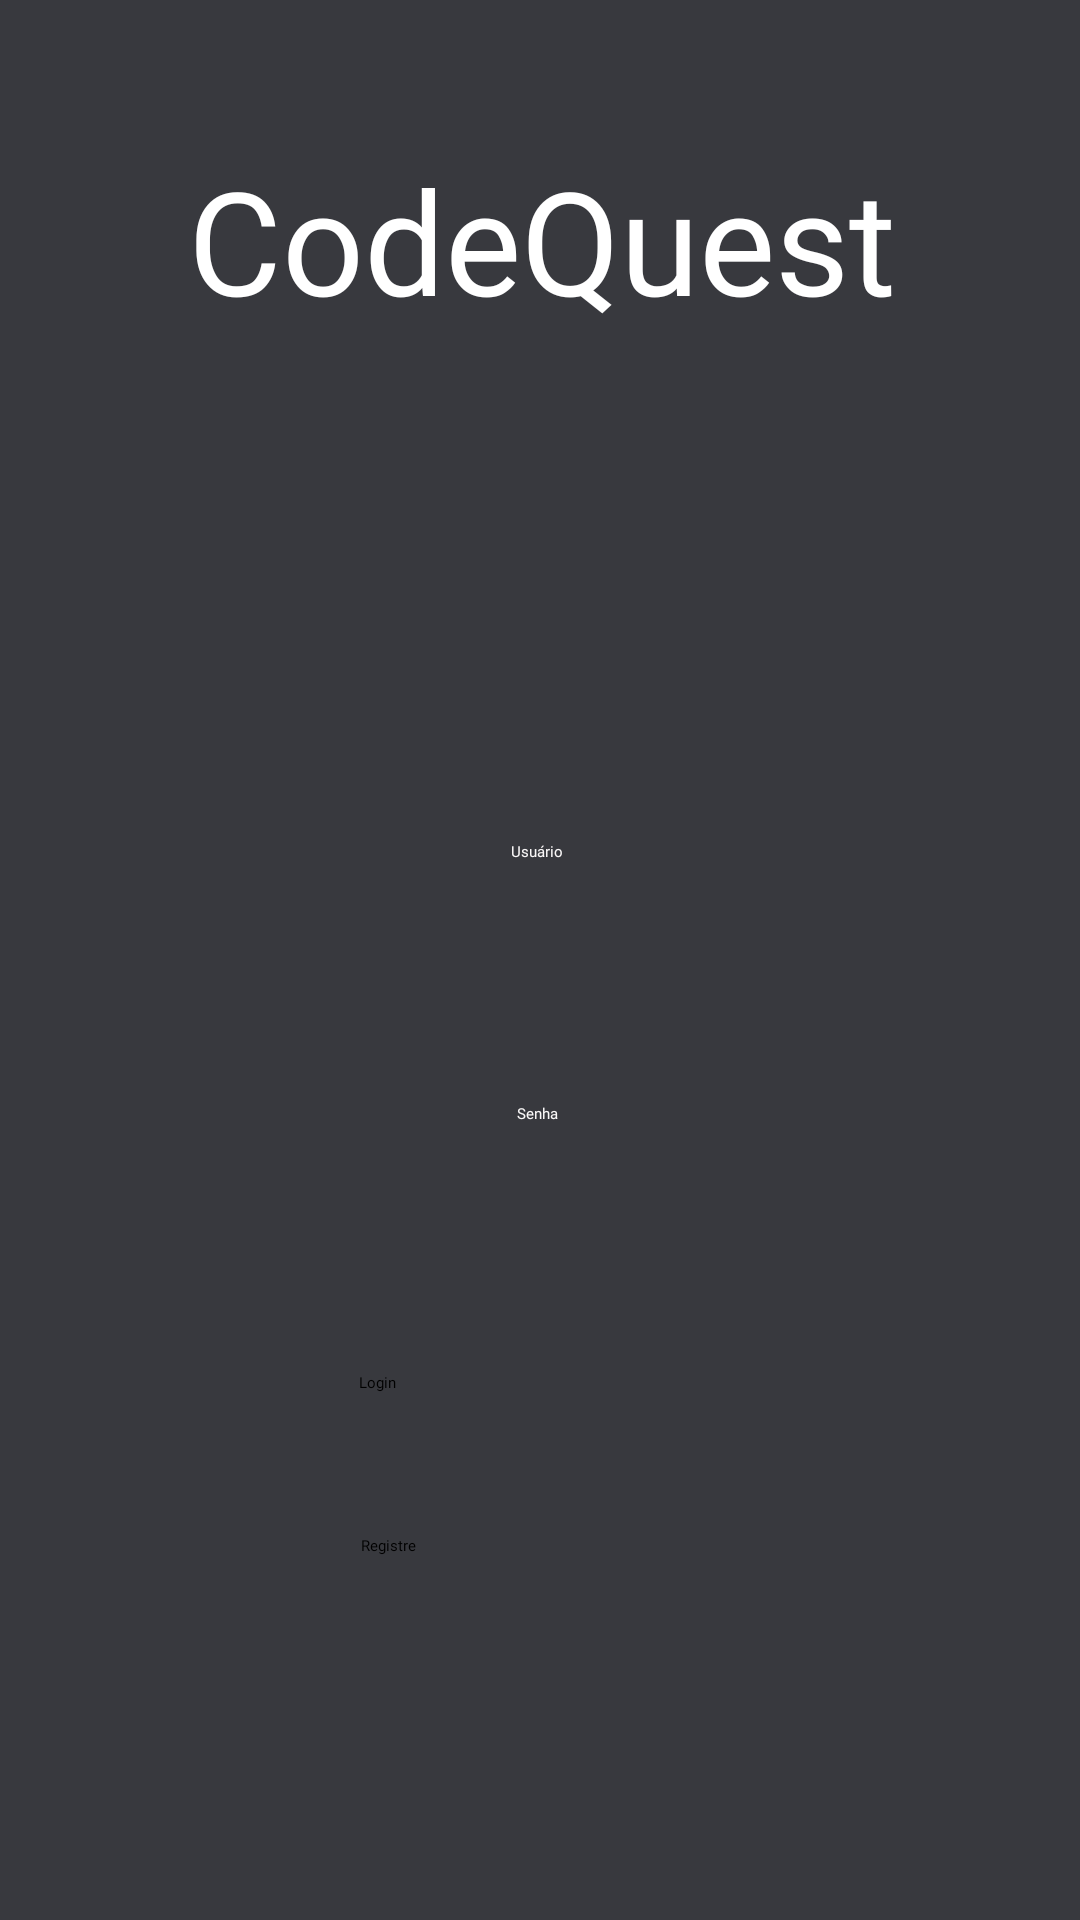

Produce the Android XML layout that renders to this screen, including the resource entries it uses.
<!-- AndroidManifest.xml: application theme Theme.CodeQuest -->
<!-- res/layout/activity_tela_ranking.xml -->
<?xml version="1.0" encoding="utf-8"?>
<androidx.constraintlayout.widget.ConstraintLayout xmlns:android="http://schemas.android.com/apk/res/android"
    xmlns:app="http://schemas.android.com/apk/res-auto"
    xmlns:tools="http://schemas.android.com/tools"
    android:id="@+id/main"
    android:layout_width="match_parent"
    android:layout_height="match_parent"
    android:background="#38393E"
    tools:context=".TelaRanking">

    <Button
        android:id="@+id/BTN_LOGIN"
        android:layout_width="120dp"
        android:layout_height="50dp"
        android:fontFamily="@font/aclonica"
        android:text="Login"
        app:layout_constraintBottom_toBottomOf="parent"
        app:layout_constraintEnd_toEndOf="parent"
        app:layout_constraintHorizontal_bias="0.498"
        app:layout_constraintStart_toStartOf="parent"
        app:layout_constraintTop_toTopOf="parent"
        app:layout_constraintVertical_bias="0.775" />

    <TextView
        android:id="@+id/t1TV_TITULO2"
        android:layout_width="wrap_content"
        android:layout_height="wrap_content"
        android:fontFamily="@font/aclonica"
        android:text="CodeQuest"
        android:textColor="#FFFFFF"
        android:textSize="48sp"
        app:layout_constraintBottom_toBottomOf="parent"
        app:layout_constraintEnd_toEndOf="parent"
        app:layout_constraintHorizontal_bias="0.505"
        app:layout_constraintStart_toStartOf="parent"
        app:layout_constraintTop_toTopOf="parent"
        app:layout_constraintVertical_bias="0.083" />

    <EditText
        android:id="@+id/ED_SENHA"
        android:layout_width="wrap_content"
        android:layout_height="wrap_content"
        android:ems="10"
        android:fontFamily="@font/alata"
        android:hint="Senha"
        android:inputType="textPassword"
        android:textAlignment="center"
        android:textColor="#FAF8F8"
        app:layout_constraintBottom_toBottomOf="parent"
        app:layout_constraintEnd_toEndOf="parent"
        app:layout_constraintHorizontal_bias="0.497"
        app:layout_constraintStart_toStartOf="parent"
        app:layout_constraintTop_toTopOf="parent"
        app:layout_constraintVertical_bias="0.581" />

    <EditText
        android:id="@+id/ED_USUARIO"
        android:layout_width="wrap_content"
        android:layout_height="wrap_content"
        android:ems="10"
        android:fontFamily="@font/alata"
        android:hint="Usuário"
        android:inputType="text"
        android:textAlignment="center"
        android:textColor="#FAF8F8"
        app:layout_constraintBottom_toBottomOf="parent"
        app:layout_constraintEnd_toEndOf="parent"
        app:layout_constraintHorizontal_bias="0.497"
        app:layout_constraintStart_toStartOf="parent"
        app:layout_constraintTop_toTopOf="parent"
        app:layout_constraintVertical_bias="0.443" />

    <Button
        android:id="@+id/BTN_REGISTRE"
        android:layout_width="120dp"
        android:layout_height="50dp"
        android:fontFamily="@font/aclonica"
        android:text="Registre"
        app:layout_constraintBottom_toBottomOf="parent"
        app:layout_constraintEnd_toEndOf="parent"
        app:layout_constraintHorizontal_bias="0.501"
        app:layout_constraintStart_toStartOf="parent"
        app:layout_constraintTop_toTopOf="parent"
        app:layout_constraintVertical_bias="0.867" />
</androidx.constraintlayout.widget.ConstraintLayout>
<!-- resources referenced by this layout -->
<resources>
  <style name="Theme.CodeQuest" parent="Base.Theme.CodeQuest">
          
          <item name="android:navigationBarColor">@android:color/transparent</item>
          <item name="android:statusBarColor">@android:color/transparent</item>
          <item name="android:windowLightStatusBar">?attr/isLightTheme</item>
      </style>
</resources>
